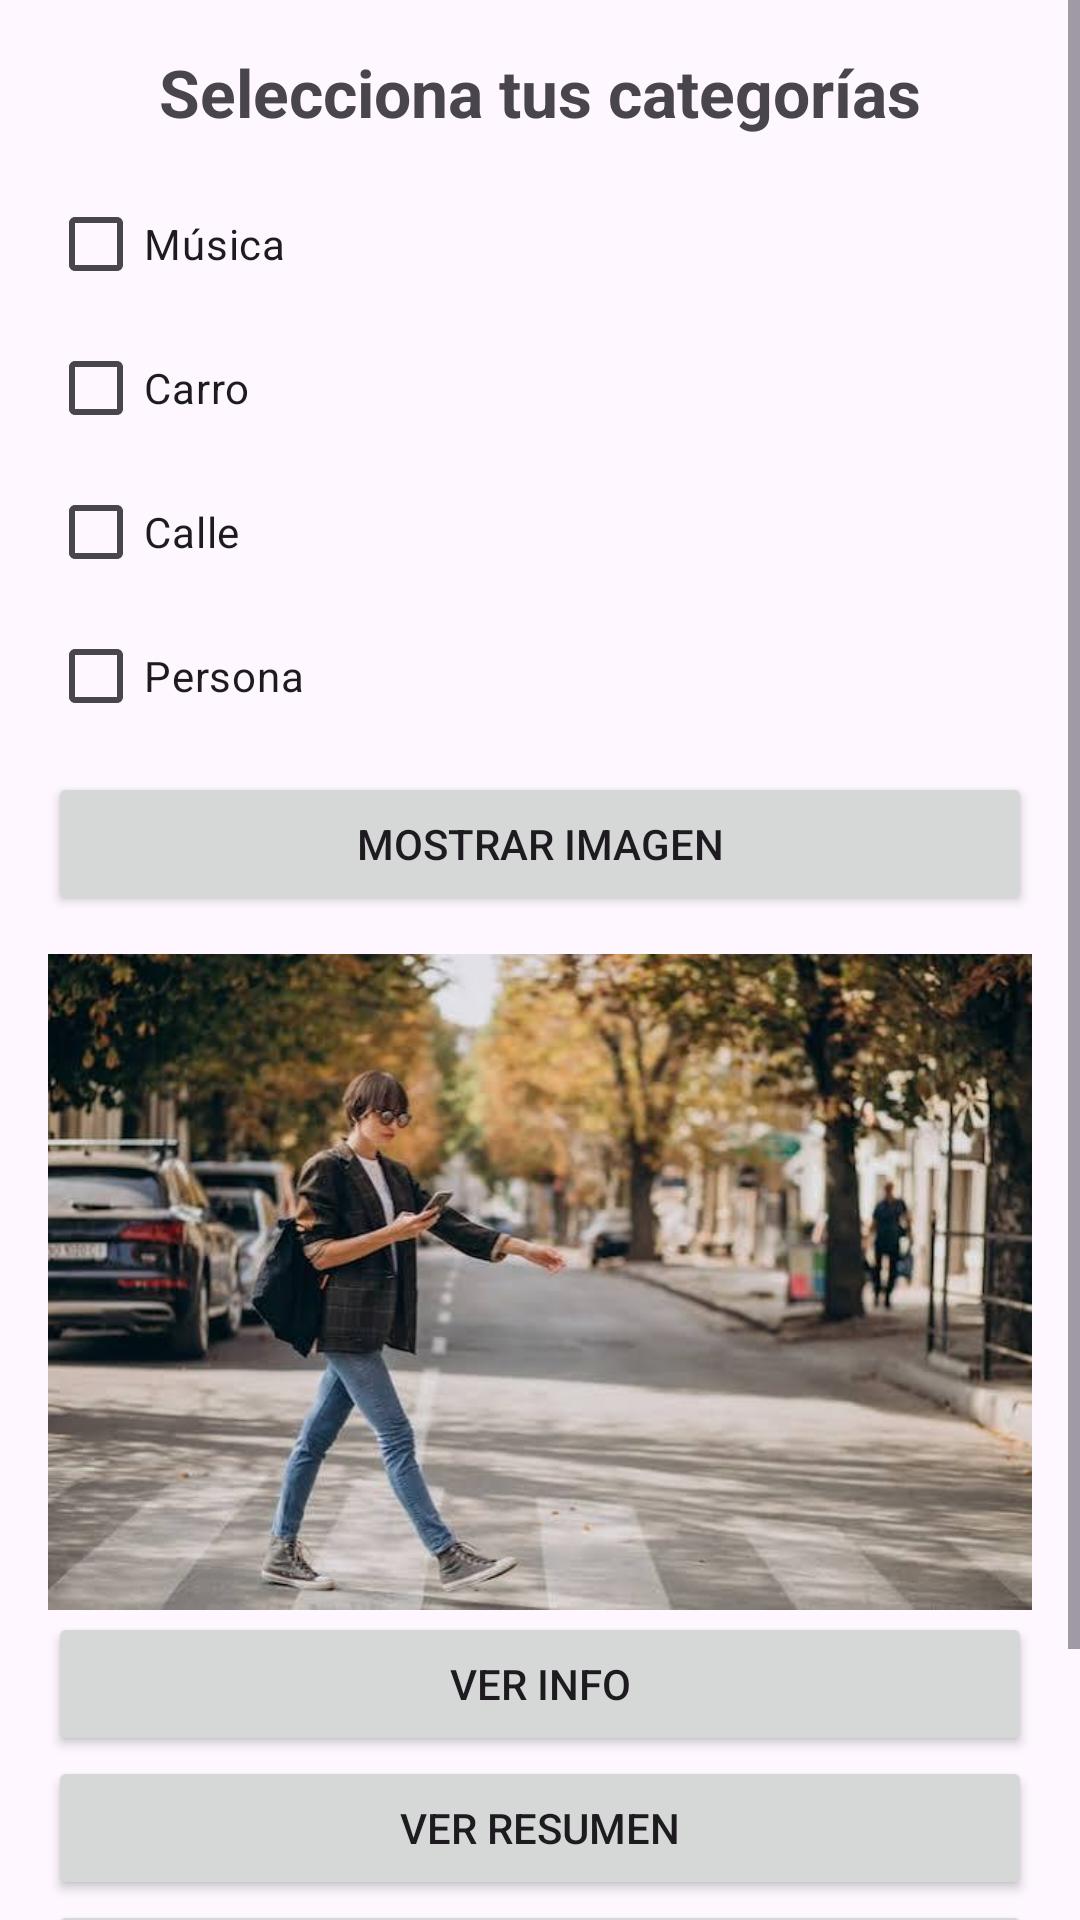

Android layout source for this screen:
<!-- AndroidManifest.xml: application theme Theme.AppCategorias -->
<!-- res/layout/activity_main.xml -->
<?xml version="1.0" encoding="utf-8"?>
<ScrollView xmlns:android="http://schemas.android.com/apk/res/android"
    android:id="@+id/rootLayout"
    android:layout_width="match_parent"
    android:layout_height="match_parent"
    android:fillViewport="true">

    <LinearLayout
        android:layout_width="match_parent"
        android:layout_height="wrap_content"
        android:orientation="vertical"
        android:padding="16dp">

        <TextView
            android:layout_width="match_parent"
            android:layout_height="wrap_content"
            android:text="Selecciona tus categorías"
            android:textSize="22sp"
            android:textStyle="bold"
            android:gravity="center"
            android:layout_marginBottom="12dp" />

        <CheckBox
            android:id="@+id/cbMusica"
            android:layout_width="wrap_content"
            android:layout_height="wrap_content"
            android:text="Música" />

        <CheckBox
            android:id="@+id/cbCarro"
            android:layout_width="wrap_content"
            android:layout_height="wrap_content"
            android:text="Carro" />

        <CheckBox
            android:id="@+id/cbCalle"
            android:layout_width="wrap_content"
            android:layout_height="wrap_content"
            android:text="Calle" />

        <CheckBox
            android:id="@+id/cbPersona"
            android:layout_width="wrap_content"
            android:layout_height="wrap_content"
            android:text="Persona" />

        <Button
            android:id="@+id/btnMostrar"
            android:layout_width="match_parent"
            android:layout_height="wrap_content"
            android:text="Mostrar imagen"
            android:layout_marginTop="8dp" />

        <ImageView
            android:id="@+id/imgResultado"
            android:layout_width="match_parent"
            android:layout_height="220dp"
            android:layout_marginTop="12dp"
            android:scaleType="centerInside"
            android:src="@drawable/img_default" />

        <Button
            android:id="@+id/btnVerInfo"
            android:layout_width="match_parent"
            android:layout_height="wrap_content"
            android:text="Ver Info" />

        <Button
            android:id="@+id/btnResumen"
            android:layout_width="match_parent"
            android:layout_height="wrap_content"
            android:text="Ver resumen" />

        <Button
            android:id="@+id/btnCompartir"
            android:layout_width="match_parent"
            android:layout_height="wrap_content"
            android:text="Compartir" />

        <Button
            android:id="@+id/btnFoto"
            android:layout_width="match_parent"
            android:layout_height="wrap_content"
            android:text="Cambiar foto de perfil" />

    </LinearLayout>
</ScrollView>
<!-- resources referenced by this layout -->
<resources>
  <!-- drawable img_default: jpg bitmap (drawable, 42324 bytes) -->
  <style name="Theme.AppCategorias" parent="Base.Theme.AppCategorias" />
  <style name="Base.Theme.AppCategorias" parent="Theme.Material3.DayNight.NoActionBar">
          
          
      </style>
</resources>
